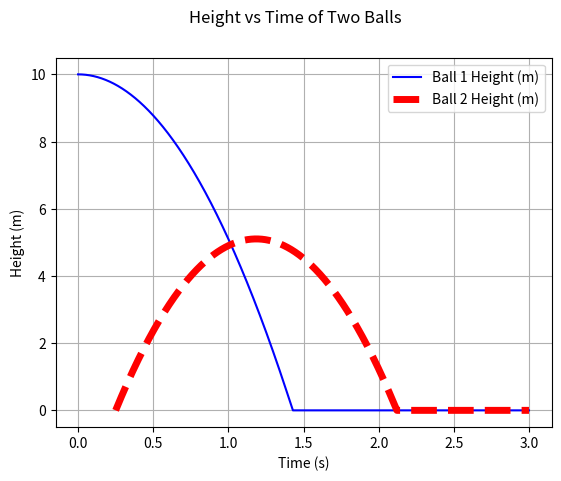
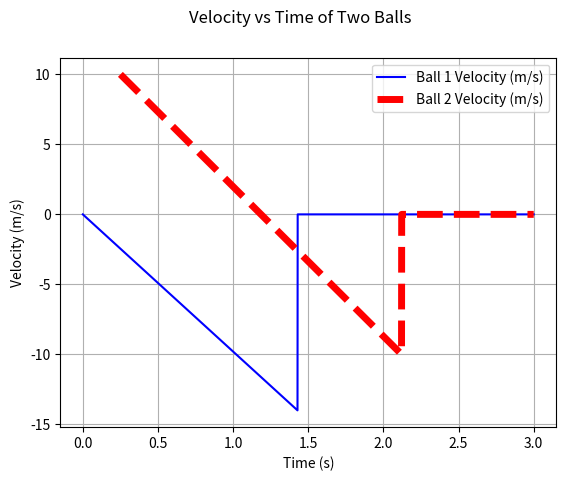

The matplotlib source for these figures, in order:

import numpy as np
from scipy.integrate import odeint
import matplotlib.pyplot as plt

g = -9.8
H0 = 10
u0 = 10

t1 = np.linspace(0, 3, 5000)
t2 = np.linspace(0.25, 3, 5000)
s1 = t1.copy()
s2 = t1.copy()
y1 = t1.copy()
y2 = t1.copy()
v1 = t1.copy()
v2 = t1.copy()

for i in range(len(t1)):
	s1[i] = (g*t1[i]*t1[i])/2
	y1[i] = H0 + s1[i]
	v1[i] = g*t1[i]
	if y1[i] < 0:
		y1[i] = 0
		v1[i] = 0

for i in range(len(t1)):
	s2[i] = u0*t1[i] + (g*t1[i]*t1[i])/2
	y2[i] = s2[i]
	v2[i] = u0 + g*t1[i]
	if y2[i] < 0:
		y2[i] = 0
		v2[i] = 0

plot1 = plt.figure(1)
plt.plot(t1, y1, 'b', label='Ball 1 Height (m)')
plt.plot(t2, y2, 'r', label='Ball 2 Height (m)', linestyle='dashed', linewidth=5.0)

plt.suptitle('Height vs Time of Two Balls')
plt.xlabel('Time (s)')
plt.ylabel('Height (m)')
plt.legend(loc="upper right")
plt.grid()


plot2 = plt.figure(2)
plt.plot(t1, v1, 'b', label='Ball 1 Velocity (m/s)')
plt.plot(t2, v2, 'r', label='Ball 2 Velocity (m/s)', linestyle='dashed', linewidth=5.0)

plt.suptitle('Velocity vs Time of Two Balls')
plt.xlabel('Time (s)')
plt.ylabel('Velocity (m/s)')
plt.legend(loc="upper right")
plt.grid()

plt.show()
